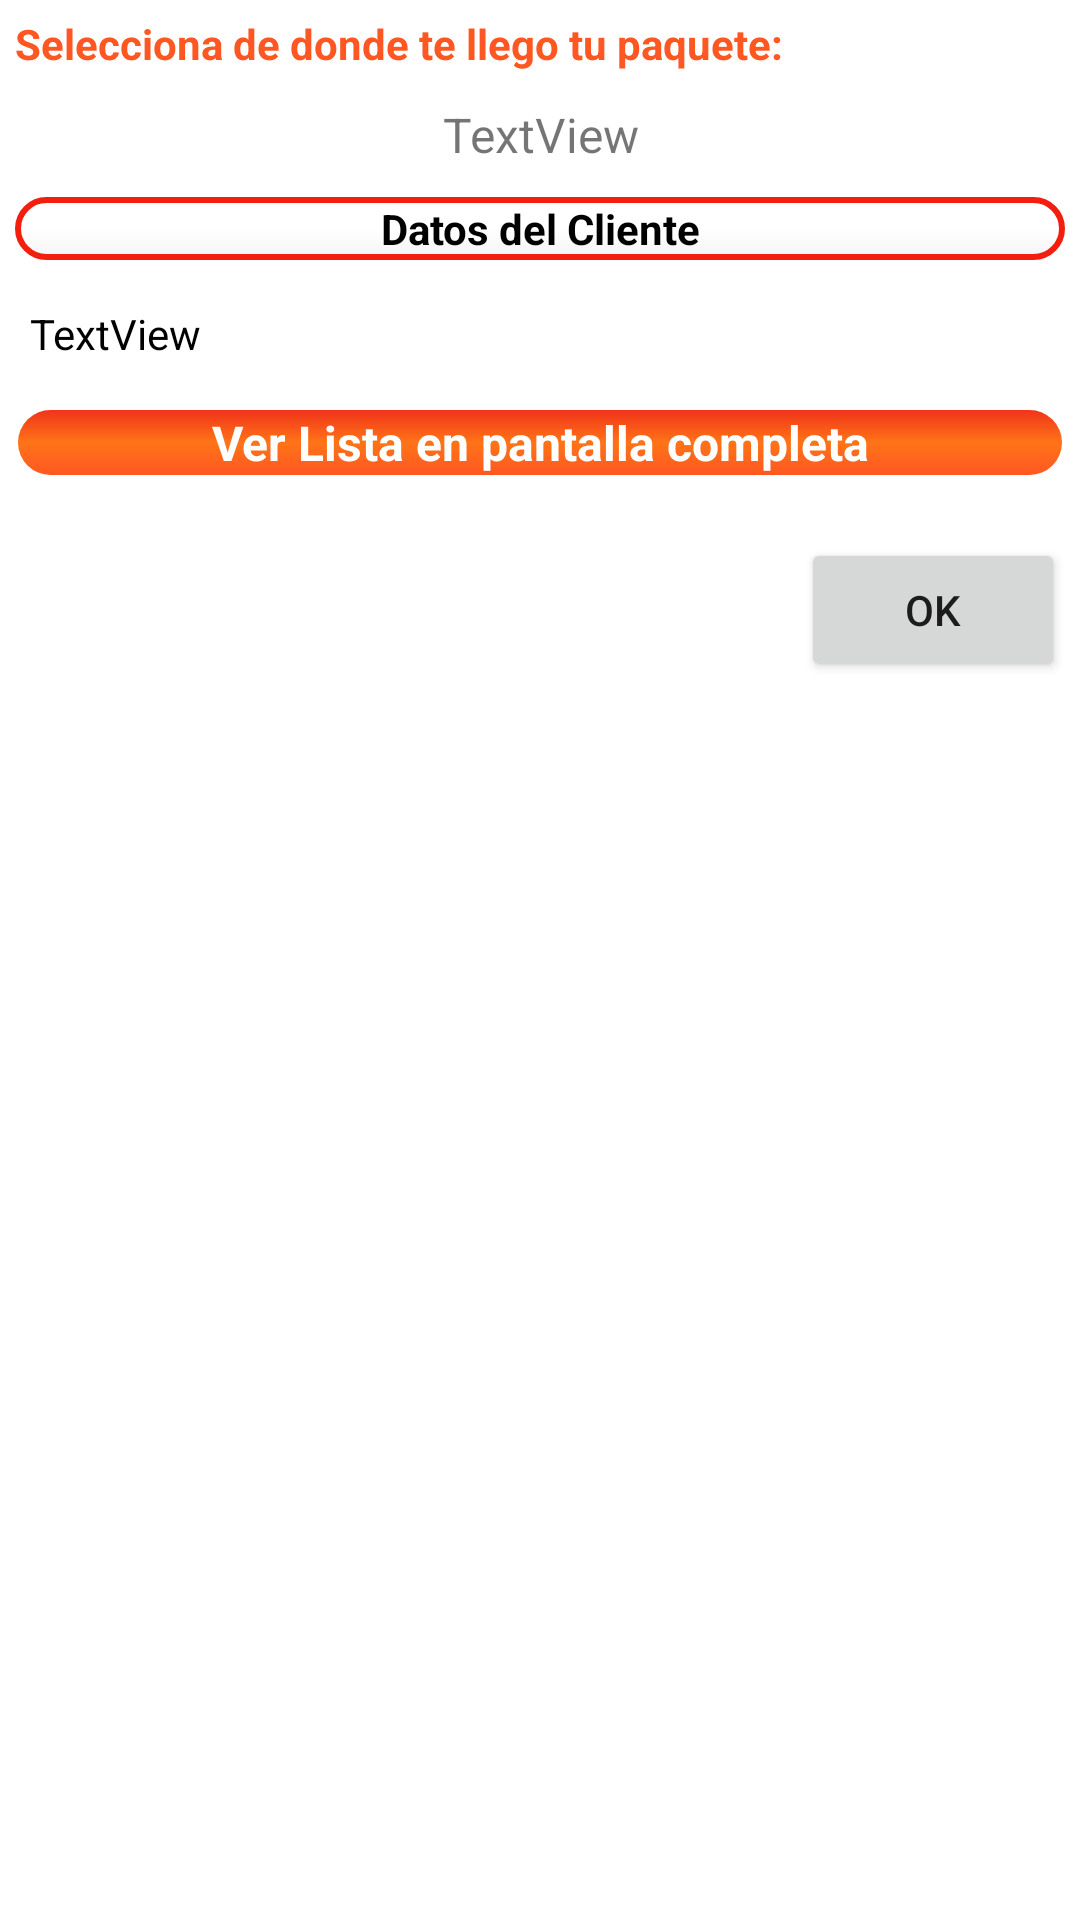

Here is an Android app screen rendered from its layout file. Give the layout XML and the strings, colors and styles it references.
<!-- AndroidManifest.xml: application theme Theme.MonsheepPractica -->
<!-- res/layout/alert_dialog_historial.xml -->
<?xml version="1.0" encoding="utf-8"?>
<RelativeLayout xmlns:android="http://schemas.android.com/apk/res/android"
    android:layout_width="match_parent"
    android:layout_height="match_parent">

    <ScrollView
        android:layout_width="match_parent"
        android:layout_height="match_parent">

        <LinearLayout
            android:layout_width="match_parent"
            android:layout_height="match_parent"
            android:animateLayoutChanges="true"
            android:orientation="vertical">

            <TextView
                android:id="@+id/textView6"
                android:layout_width="match_parent"
                android:layout_height="wrap_content"
                android:layout_margin="5dp"
                android:text="Selecciona de donde te llego tu paquete: "
                android:textColor="#FF5722"
                android:textStyle="bold" />

            <androidx.recyclerview.widget.RecyclerView
                android:id="@+id/rvNegocios"
                android:layout_width="match_parent"
                android:layout_height="wrap_content"
                android:visibility="gone" />

            <TextView
                android:id="@+id/tVInfo"
                android:layout_width="match_parent"
                android:layout_height="wrap_content"
                android:background="@drawable/marcolistview"
                android:gravity="center"
                android:padding="5dp"
                android:text="TextView"
                android:textSize="16sp" />

            <TextView
                android:id="@+id/textView7"
                android:layout_width="match_parent"
                android:layout_height="wrap_content"
                android:layout_margin="5dp"
                android:background="@drawable/circle"
                android:gravity="center"
                android:text="Datos del Cliente"
                android:textColor="#000000"
                android:textStyle="bold" />

            <TextView
                android:id="@+id/tvTextdataHistorial"
                android:layout_width="match_parent"
                android:layout_height="wrap_content"
                android:layout_margin="5dp"
                android:background="@drawable/marcolistview"
                android:padding="5dp"
                android:text="TextView"
                android:textColor="#000000" />

            <Button
                android:id="@+id/btnpack"
                android:layout_width="match_parent"
                android:layout_height="wrap_content"
                android:text="Paquete Terminado"
                android:textStyle="bold"
                android:visibility="gone" />

            <TextView
                android:id="@+id/tvLisCompleta"
                android:layout_width="match_parent"
                android:layout_height="wrap_content"
                android:layout_margin="5dp"
                android:background="@drawable/degradadofondo"
                android:gravity="center"
                android:text="Ver Lista en pantalla completa"
                android:textColor="#FFFFFF"
                android:textSize="16sp"
                android:textStyle="bold" />

            <androidx.recyclerview.widget.RecyclerView
                android:id="@+id/rVList"
                android:layout_width="match_parent"
                android:layout_height="match_parent"
                android:layout_margin="5dp"
                android:background="@drawable/degradado" />

            <Button
                android:id="@+id/btnOk"
                android:layout_width="wrap_content"
                android:layout_height="wrap_content"
                android:layout_gravity="right"
                android:layout_margin="5dp"
                android:text="OK" />

        </LinearLayout>
    </ScrollView>

</RelativeLayout>
<!-- resources referenced by this layout -->
<resources>
  <!-- drawable circle (drawable) -->
  <?xml version="1.0" encoding="utf-8"?>
  <shape
      xmlns:android="http://schemas.android.com/apk/res/android">
  
  
  
  
      <stroke android:width="2dp"
          android:color="#F21F0F" >
  
      </stroke>
      <gradient
          android:startColor="#FFFFFF"
          android:centerColor="#FFFFFF"
          android:endColor="#F4F4F4"
          android:angle="270" />
      <padding android:left="1dp"
          android:top="1dp"
          android:right="1dp"
          android:bottom="1dp"/>
  
      <corners android:radius="1000px"/>
  </shape>
  <!-- drawable degradado (drawable-v24) -->
  <?xml version="1.0" encoding="utf-8"?>
  <shape
      xmlns:android="http://schemas.android.com/apk/res/android">
  
  
       <solid android:color="#00FFFFFF"/>
  
      <stroke android:width="2dp"
          android:color="#F52100" >
  
      </stroke>
     
      <corners android:radius="30px"/>
  </shape>
  <!-- drawable degradadofondo (drawable) -->
  <?xml version="1.0" encoding="utf-8"?>
  <shape
      xmlns:android="http://schemas.android.com/apk/res/android">
  
  
      <solid android:color="#ffffff"/>
  
      <stroke android:width="2dp"
          android:color="#00FFFFFF" >
  
      </stroke>
       <gradient
       android:startColor="#F1331A"
        android:centerColor="#E8FF6600"
       android:endColor="#FF5722"
       android:angle="270" />
       <padding android:left="1dp"
           android:top="1dp"
           android:right="1dp"
           android:bottom="1dp"/>
  
      <corners android:radius="40px"/>
  </shape>
  <!-- drawable marcolistview (drawable) -->
  <?xml version="1.0" encoding="utf-8"?>
  <shape
      xmlns:android="http://schemas.android.com/apk/res/android">
  
  
  
  
      <stroke android:width="2dp"
          android:color="#FFFFFF" >
  
      </stroke>
      <gradient
          android:startColor="#FFFFFF"
          android:centerColor="#FFFFFF"
          android:endColor="#FFFFFF"
          android:angle="270" />
      <padding android:left="1dp"
          android:top="1dp"
          android:right="1dp"
          android:bottom="1dp"/>
  
      <corners android:radius="25px"/>
  </shape>
  <style name="Theme.MonsheepPractica" parent="Theme.MaterialComponents.DayNight.DarkActionBar">
          
          <item name="colorPrimary">#F23E0C</item>
          <item name="colorPrimaryVariant">#DB4819</item>
          <item name="colorOnPrimary">@color/white</item>
          
          <item name="colorSecondary">@color/teal_200</item>
          <item name="colorSecondaryVariant">@color/teal_700</item>
          <item name="colorOnSecondary">@color/black</item>
          
          <item name="android:statusBarColor" tools:targetApi="l">?attr/colorPrimaryVariant</item>
          
      </style>
  <!-- not gathered from this repository: default colours our renderer supplied (Android Studio template values) -->
  <color name="teal_200">#FF03DAC5</color>
  <color name="teal_700">#FF018786</color>
  <color name="black">#FF000000</color>
  <color name="white">#FFFFFFFF</color>
</resources>
